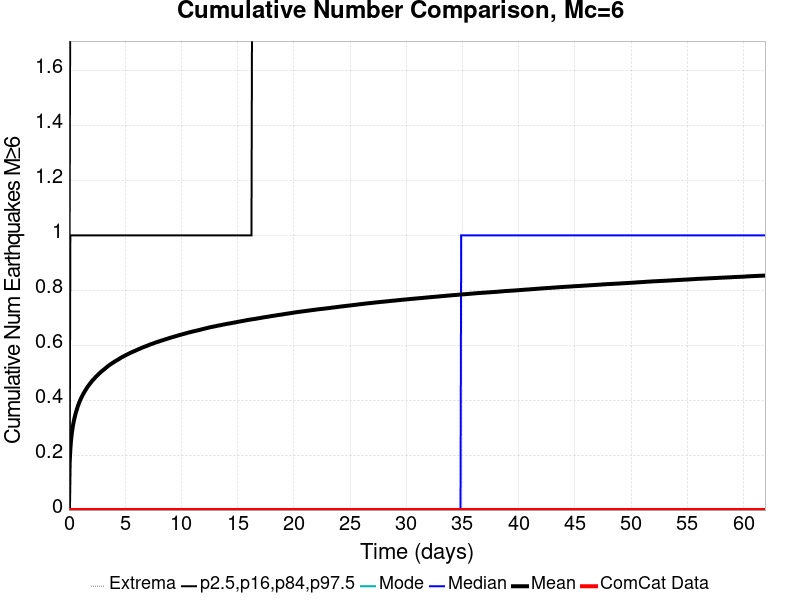

The table this chart was drawn from, first rows:
Time (days), ComCat Data, Simulation Mean, Simulation Median, Simulation Mode, Simulation Minimum, Simulation Maximum, 2.5 %-ile, 16 %-ile, 84 %-ile, 97.5 %-ile
0.0, 0.0, 0.0, 0.0, 0.0, 0.0, 0.0, 0.0, 0.0, 0.0, 0.0
0.06197, 0.0, 0.1705, 0.0, 0.0, 0.0, 5.0, 0.0, 0.0, 0.0, 1.0
0.1239, 0.0, 0.2209, 0.0, 0.0, 0.0, 5.0, 0.0, 0.0, 1.0, 2.0
0.1859, 0.0, 0.2535, 0.0, 0.0, 0.0, 6.0, 0.0, 0.0, 1.0, 2.0
0.2479, 0.0, 0.2763, 0.0, 0.0, 0.0, 6.0, 0.0, 0.0, 1.0, 2.0
0.3099, 0.0, 0.2952, 0.0, 0.0, 0.0, 7.0, 0.0, 0.0, 1.0, 2.0
0.3718, 0.0, 0.3107, 0.0, 0.0, 0.0, 7.0, 0.0, 0.0, 1.0, 2.0
0.4338, 0.0, 0.3237, 0.0, 0.0, 0.0, 7.0, 0.0, 0.0, 1.0, 2.0
0.4958, 0.0, 0.3352, 0.0, 0.0, 0.0, 7.0, 0.0, 0.0, 1.0, 2.0
0.5578, 0.0, 0.3456, 0.0, 0.0, 0.0, 7.0, 0.0, 0.0, 1.0, 2.0
0.6197, 0.0, 0.3553, 0.0, 0.0, 0.0, 7.0, 0.0, 0.0, 1.0, 2.0
0.6817, 0.0, 0.3632, 0.0, 0.0, 0.0, 7.0, 0.0, 0.0, 1.0, 2.0
0.7437, 0.0, 0.3719, 0.0, 0.0, 0.0, 7.0, 0.0, 0.0, 1.0, 2.0
0.8056, 0.0, 0.3797, 0.0, 0.0, 0.0, 7.0, 0.0, 0.0, 1.0, 2.0
0.8676, 0.0, 0.3865, 0.0, 0.0, 0.0, 7.0, 0.0, 0.0, 1.0, 2.0
0.9296, 0.0, 0.3931, 0.0, 0.0, 0.0, 7.0, 0.0, 0.0, 1.0, 2.0
0.9916, 0.0, 0.3992, 0.0, 0.0, 0.0, 7.0, 0.0, 0.0, 1.0, 2.0
1.054, 0.0, 0.4049, 0.0, 0.0, 0.0, 7.0, 0.0, 0.0, 1.0, 2.0
1.116, 0.0, 0.4102, 0.0, 0.0, 0.0, 7.0, 0.0, 0.0, 1.0, 2.0
1.177, 0.0, 0.4151, 0.0, 0.0, 0.0, 7.0, 0.0, 0.0, 1.0, 2.0
1.239, 0.0, 0.42, 0.0, 0.0, 0.0, 7.0, 0.0, 0.0, 1.0, 2.0
1.301, 0.0, 0.4248, 0.0, 0.0, 0.0, 7.0, 0.0, 0.0, 1.0, 2.0
1.363, 0.0, 0.4292, 0.0, 0.0, 0.0, 7.0, 0.0, 0.0, 1.0, 2.0
1.425, 0.0, 0.4333, 0.0, 0.0, 0.0, 7.0, 0.0, 0.0, 1.0, 2.0
1.487, 0.0, 0.4376, 0.0, 0.0, 0.0, 7.0, 0.0, 0.0, 1.0, 2.0
1.549, 0.0, 0.4416, 0.0, 0.0, 0.0, 7.0, 0.0, 0.0, 1.0, 2.0
1.611, 0.0, 0.4455, 0.0, 0.0, 0.0, 7.0, 0.0, 0.0, 1.0, 2.0
1.673, 0.0, 0.4493, 0.0, 0.0, 0.0, 7.0, 0.0, 0.0, 1.0, 2.0
1.735, 0.0, 0.4527, 0.0, 0.0, 0.0, 7.0, 0.0, 0.0, 1.0, 2.0
1.797, 0.0, 0.4562, 0.0, 0.0, 0.0, 7.0, 0.0, 0.0, 1.0, 2.0
1.859, 0.0, 0.4596, 0.0, 0.0, 0.0, 7.0, 0.0, 0.0, 1.0, 2.0
1.921, 0.0, 0.4629, 0.0, 0.0, 0.0, 7.0, 0.0, 0.0, 1.0, 2.0
1.983, 0.0, 0.4659, 0.0, 0.0, 0.0, 7.0, 0.0, 0.0, 1.0, 2.0
2.045, 0.0, 0.4693, 0.0, 0.0, 0.0, 7.0, 0.0, 0.0, 1.0, 2.0
2.107, 0.0, 0.4723, 0.0, 0.0, 0.0, 7.0, 0.0, 0.0, 1.0, 2.0
2.169, 0.0, 0.4751, 0.0, 0.0, 0.0, 7.0, 0.0, 0.0, 1.0, 2.0
2.231, 0.0, 0.4777, 0.0, 0.0, 0.0, 7.0, 0.0, 0.0, 1.0, 2.0
2.293, 0.0, 0.4805, 0.0, 0.0, 0.0, 7.0, 0.0, 0.0, 1.0, 2.0
2.355, 0.0, 0.4835, 0.0, 0.0, 0.0, 7.0, 0.0, 0.0, 1.0, 2.0
2.417, 0.0, 0.486, 0.0, 0.0, 0.0, 8.0, 0.0, 0.0, 1.0, 2.0
2.479, 0.0, 0.4884, 0.0, 0.0, 0.0, 8.0, 0.0, 0.0, 1.0, 2.0
2.541, 0.0, 0.491, 0.0, 0.0, 0.0, 8.0, 0.0, 0.0, 1.0, 2.0
2.603, 0.0, 0.4935, 0.0, 0.0, 0.0, 8.0, 0.0, 0.0, 1.0, 2.0
2.665, 0.0, 0.4958, 0.0, 0.0, 0.0, 8.0, 0.0, 0.0, 1.0, 2.0
2.727, 0.0, 0.4984, 0.0, 0.0, 0.0, 8.0, 0.0, 0.0, 1.0, 2.0
2.789, 0.0, 0.5006, 0.0, 0.0, 0.0, 8.0, 0.0, 0.0, 1.0, 2.0
2.851, 0.0, 0.5029, 0.0, 0.0, 0.0, 8.0, 0.0, 0.0, 1.0, 2.0
2.913, 0.0, 0.5053, 0.0, 0.0, 0.0, 8.0, 0.0, 0.0, 1.0, 2.0
2.975, 0.0, 0.5074, 0.0, 0.0, 0.0, 8.0, 0.0, 0.0, 1.0, 2.0
3.037, 0.0, 0.5094, 0.0, 0.0, 0.0, 8.0, 0.0, 0.0, 1.0, 3.0
3.099, 0.0, 0.5114, 0.0, 0.0, 0.0, 8.0, 0.0, 0.0, 1.0, 3.0
3.161, 0.0, 0.5133, 0.0, 0.0, 0.0, 8.0, 0.0, 0.0, 1.0, 3.0
3.223, 0.0, 0.5154, 0.0, 0.0, 0.0, 8.0, 0.0, 0.0, 1.0, 3.0
3.285, 0.0, 0.5176, 0.0, 0.0, 0.0, 8.0, 0.0, 0.0, 1.0, 3.0
3.347, 0.0, 0.5199, 0.0, 0.0, 0.0, 8.0, 0.0, 0.0, 1.0, 3.0
3.408, 0.0, 0.522, 0.0, 0.0, 0.0, 8.0, 0.0, 0.0, 1.0, 3.0
3.47, 0.0, 0.5241, 0.0, 0.0, 0.0, 8.0, 0.0, 0.0, 1.0, 3.0
3.532, 0.0, 0.5259, 0.0, 0.0, 0.0, 8.0, 0.0, 0.0, 1.0, 3.0
3.594, 0.0, 0.5276, 0.0, 0.0, 0.0, 8.0, 0.0, 0.0, 1.0, 3.0
3.656, 0.0, 0.5295, 0.0, 0.0, 0.0, 8.0, 0.0, 0.0, 1.0, 3.0
... 940 more rows
